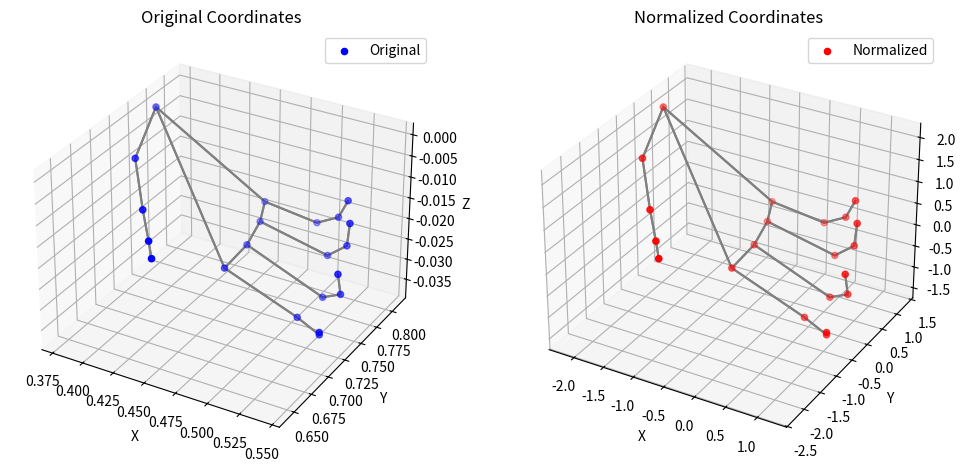

This chart was generated by the following Python code:
import numpy as np
import matplotlib.pyplot as plt
from mpl_toolkits.mplot3d import Axes3D  # Import the 3D plotting toolkit

# Example coordinates of hand joints (x, y, z) for a single hand
joints0 = np.array([
    [0.537075817584991, 0.579371094703674, 3.91933753007834E-07],  # Wrist
    [0.515692055225372, 0.616869330406189, -0.0277371313422918],  # Thumb_CMC
    [0.512830853462219, 0.658717036247253, -0.0408027246594429],  # Thumb_MCP
    [0.511546492576599, 0.695987701416016, -0.0478233583271503],  # Thumb_IP
    [0.513696849346161, 0.726681232452393, -0.0532500334084034],  # Thumb_TIP
    [0.568946540355682, 0.652715384960175, -0.03798783197999],  # Index_MCP
    [0.596281409263611, 0.702528059482574, -0.0469274371862412],  # Index_PIP
    [0.607759118080139, 0.734170913696289, -0.0497478023171425],  # Index_DIP
    [0.611897170543671, 0.757252216339111, -0.0496565885841846],  # Index_TIP
    [0.588025808334351, 0.636388123035431, -0.024784903973341],  # Middle_MCP
    [0.618966221809387, 0.683611631393433, -0.0303007382899523],  # Middle_PIP
    [0.62541139125824, 0.713803052902222, -0.0292431749403477],  # Middle_DIP
    [0.620976090431213, 0.73240864276886, -0.0271605998277664],  # Middle_TIP
    [0.596882462501526, 0.625758707523346, -0.0126515096053481],  #Ring_MCP
    [0.620478808879852, 0.670611917972565, -0.0169409420341253],  #Ring_PIP
    [0.624352991580963, 0.697729587554932, -0.0174736771732569],  #Ring_DIP
    [0.621739447116852, 0.715920150279999, -0.0165975131094456],  #Ring_TIP
    [0.599073171615601, 0.622693181037903, -0.00243008206598461],  #Pinky_MCP 
    [0.616257131099701, 0.6606525182724, -0.00531668541952968],  #Pinky_PIP
    [0.619439244270325, 0.683303773403168, -0.00530795333907008],  #Pinky_DIP
    [0.617703795433044, 0.6995729804039, -0.00409400835633278]   #Pinky_TIP 
])

joints3 = np.array([
    [0.4678725600242615, 0.7685302495956421, 1.4630057876274805e-07],  # Wrist
    [0.5104346871376038, 0.6653850078582764, -0.015729304403066635],  # Thumb_CMC
    [0.577692985534668, 0.6014739871025085, -0.027911389246582985],  # Thumb_MCP
    [0.6402965188026428, 0.5775749683380127, -0.03234918415546417],  # Thumb_IP
    [0.6788432598114014, 0.5819369554519653, -0.03513678163290024],  # Thumb_TIP
    [0.6181421279907227, 0.7058109045028687, -0.06281488388776779],  # Index_MCP
    [0.71756511926651, 0.7089056372642517, -0.07482714205980301],  # Index_PIP
    [0.7670393586158752, 0.701642632484436, -0.0733497366309166],  # Index_DIP
    [0.796802282333374, 0.6898584365844727, -0.06876683235168457],  # Index_TIP
    [0.6165797710418701, 0.7794047594070435, -0.055213674902915955],  # Middle_MCP
    [0.7195748090744019, 0.7733756303787231, -0.06413058191537857],  # Middle_PIP
    [0.7620394825935364, 0.7491633296012878, -0.05328426882624626],  # Middle_DIP
    [0.7794041633605957, 0.7237311005592346, -0.042667847126722336],  # Middle_TIP
    [0.6087590456008911, 0.8345614075660706, -0.044556889683008194],  #Ring_MCP
    [0.7005959749221802, 0.8148327469825745, -0.04752618446946144],  #Ring_PIP
    [0.7334763407707214, 0.7830122709274292, -0.03276284039020538],  #Ring_DIP
    [0.7439666390419006, 0.75467449426651, -0.02017378807067871],  #Ring_TIP
    [0.5968167781829834, 0.8724871873855591, -0.034181494265794754],  #Pinky_MCP 
    [0.6612139344215393, 0.8397679328918457, -0.03434901684522629],  #Pinky_PIP
    [0.684951663017273, 0.8069558143615723, -0.023003162816166878],  #Pinky_DIP
    [0.6938918232917786, 0.7815890908241272, -0.011583917774260044]   #Pinky_TIP 
])


joints = np.array([
    [0.3781017065048218, 0.7683463096618652, 8.781288585169023e-08],  # Wrist
    [0.3957866430282593, 0.7106790542602539, -0.003160198451951146],  # Thumb_CMC
    [0.42347583174705505, 0.6747949719429016, -0.007918299175798893],  # Thumb_MCP
    [0.44164136052131653, 0.6523035764694214, -0.010374592617154121],  # Thumb_IP
    [0.4503270089626312, 0.6415202021598816, -0.01206372119486332],  # Thumb_TIP
    [0.4579850137233734, 0.7268877625465393, -0.02644542045891285],  # Index_MCP
    [0.5085925459861755, 0.7421081066131592, -0.03631901368498802],  # Index_PIP
    [0.5312881469726562, 0.7324314117431641, -0.036949459463357925],  # Index_DIP
    [0.5390834212303162, 0.7168968319892883, -0.03315439820289612],  # Index_TIP
    [0.4569171071052551, 0.7613038420677185, -0.025968939065933228],  # Middle_MCP
    [0.5145022869110107, 0.7694839239120483, -0.03508846461772919],  # Middle_PIP
    [0.5370080471038818, 0.7525614500045776, -0.02968481183052063],  # Middle_DIP
    [0.5434051752090454, 0.7347351312637329, -0.021539436653256416],  # Middle_TIP
    [0.4528070390224457, 0.7882863879203796, -0.02449456974864006],  #Ring_MCP
    [0.5054843425750732, 0.7935448884963989, -0.029157869517803192],  #Ring_PIP
    [0.5279009342193604, 0.778974711894989, -0.02267627604305744],  #Ring_DIP
    [0.5368617177009583, 0.764393150806427, -0.014417070895433426],  #Ring_TIP
    [0.4463684558868408, 0.8070904016494751, -0.022796157747507095],  #Pinky_MCP 
    [0.48808804154396057, 0.8098113536834717, -0.024927029386162758],  #Pinky_PIP
    [0.5099388360977173, 0.8006063103675842, -0.020404279232025146],  #Pinky_DIP
    [0.522819459438324, 0.7891895174980164, -0.013721258379518986]   #Pinky_TIP 
])


# Assuming 'joints' is your numpy array with shape (n_joints, 3) where columns are x, y, z
mean = joints.mean(axis=0)  # Calculate the mean for x, y, z
std = joints.std(axis=0)    # Calculate the standard deviation for x, y, z

normalized_joints = (joints - mean) / std


# Manual connections
edge_origins = [0, 0, 0, 1, 1, 2, 2, 3, 3, 4, 5, 5, 6, 6, 7, 7, 8, 9, 5, 9, 10, 10, 11, 11, 12, 13, 9, 13, 14, 14, 15, 15, 16, 17, 13, 17, 18, 17, 18, 19, 19, 20]
edge_ends = [1, 5, 17, 0, 2, 1, 3, 2, 4, 3, 0, 6, 5, 7, 6, 8, 7, 5, 9, 10, 9, 11, 10, 12, 11, 9, 13, 14, 13, 15, 14, 16, 15, 13, 17, 18, 17, 0, 19, 18, 20, 19]

#fig = plt.figure(figsize=(10, 8))
#ax = fig.add_subplot(111, projection='3d')  # Create a 3D subplot

# Calculate distances
distance_wrist_thumb = np.linalg.norm(joints[0] - joints[4])
distance_wrist_index = np.linalg.norm(joints[0] - joints[8])

print("Distance between Wrist and Thumb_TIP (Original):", distance_wrist_thumb)
print("Distance between Wrist and Index_TIP (Original):", distance_wrist_index)



# Calculate distances for normalized joints
distance_wrist_thumb_normalized = np.linalg.norm(normalized_joints[0] - normalized_joints[4])
distance_wrist_index_normalized = np.linalg.norm(normalized_joints[0] - normalized_joints[8])

print("Distance between Wrist and Thumb_TIP (normalized):", distance_wrist_thumb_normalized)
print("Distance between Wrist and Index_TIP (normalized):", distance_wrist_index_normalized)

fig = plt.figure(figsize=(12, 6))

# Original Coordinates
ax1 = fig.add_subplot(121, projection='3d')
ax1.scatter(joints[:, 0], joints[:, 1], joints[:, 2], color='blue', label='Original')
ax1.set_title("Original Coordinates")
ax1.set_xlabel('X')
ax1.set_ylabel('Y')
ax1.set_zlabel('Z')
ax1.legend()

# Scaled Coordinates
ax2 = fig.add_subplot(122, projection='3d')
ax2.scatter(normalized_joints[:, 0], normalized_joints[:, 1], normalized_joints[:, 2], color='red', label='Normalized')
ax2.set_title("Normalized Coordinates")
ax2.set_xlabel('X')
ax2.set_ylabel('Y')
ax2.set_zlabel('Z')
ax2.legend()


# Add edges
for start, end in zip(edge_origins, edge_ends):
    x = [joints[start, 0], joints[end, 0]]
    y = [joints[start, 1], joints[end, 1]]
    z = [joints[start, 2], joints[end, 2]]
    ax1.plot(x, y, z, 'gray')  # Draw lines in gray to connect the nodes
    
for start, end in zip(edge_origins, edge_ends):
    x = [normalized_joints[start, 0], normalized_joints[end, 0]]
    y = [normalized_joints[start, 1], normalized_joints[end, 1]]
    z = [normalized_joints[start, 2], normalized_joints[end, 2]]
    ax2.plot(x, y, z, 'gray')  # Draw lines in gray to connect the nodes    

# Plotting the original joints
#ax.scatter(joints[:, 0], joints[:, 1], joints[:, 2], color='blue', label='Original')
# Plotting the normalized joints
#ax.scatter(normalized_joints[:, 0], normalized_joints[:, 1], normalized_joints[:, 2], color='red', label='Normalized')

#ax.set_xlabel('X Coordinate')
#ax.set_ylabel('Y Coordinate')
#ax.set_zlabel('Z Coordinate')
#ax.legend()
#ax.set_title('3D Visualization of Hand Joints with Connections')

plt.show()

